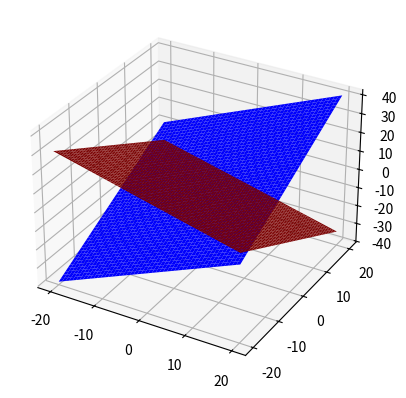

Generate this figure with matplotlib: (Note: this script raises an exception after producing the figure.)
import numpy as np
import sympy as sp
import matplotlib.pyplot as plt

# definir la variable
a = sp.symbols('a')

# definir la matriz
M = sp.Matrix([
    [1, 1, -1],
    [3, a, a],
    [4, a, 0]
])

# definir terminos independientes
b = sp.Matrix([
    [1],
    [5],
    [5]
])

# calcular determinante
det_M = M.det()

print("Detereminante: ", det_M, '\n')

# obtener valores de a
solutions = sp.solve(det_M, a)
print("Soluciones para a: ", solutions, '\n')

for i in range(len(solutions)):
    M_sub = M.subs(a, solutions[i])
    rank = M_sub.rank()

    M_amp = M_sub.row_join(b)
    rank_amp = M_amp.rank()

    if rank != rank_amp:
        print("SI cuando a =", solutions[i]) 
    else:
        print("SCI cuando a =", solutions[i], " de grado ", 3-rank)

print("Para a != ", solutions, 'SCD')

'''
# Plano 1 a=0
n1 = np.array([1,1,-1])
D1 = 1
X, Y = np.meshgrid(range(10), range(10))
Z1 = (-n1[0]*X - n1[1]*Y - D1) / n1[2]

# Planos verticales
Y2, Z2 = np.meshgrid(range(10), range(10))

X2 = np.full_like(Y2, 5/3)   # 3x = 5
X3 = np.full_like(Y2, 5/4)   # 4x = 5

# Plot
fig = plt.figure()
ax = fig.add_subplot(111, projection='3d')

ax.plot_surface(X, Y, Z1, alpha=0.5, color='blue')
ax.plot_surface(X2, Y2, Z2, alpha=0.5, color='red')
ax.plot_surface(X3, Y2, Z2, alpha=0.5, color='green')

plt.show()
'''

# Plano a = 5
n1 = np.array([1,1,-1])
n2 = np.array([3,5,5])
n3 = np.array([4,5,0])

D1 = 1
D2 = 5
D3 = 5

X, Y = np.meshgrid(np.linspace(-20, 20, 50), np.linspace(-20, 20, 50))

# Planes that can solve for z
z1 = (-n1[0]*X - n1[1]*Y - D1) / n1[2]
z2 = (-n2[0]*X - n2[1]*Y - D2) / n2[2]

# For plane 3 (solve for x instead)
Z = np.meshgrid(range(10), range(10))[0]  # reuse grid
X3 = (-n3[1]*Y - D3) / n3[0]

fig = plt.figure()
ax = fig.add_subplot(projection="3d")

ax.plot_surface(X, Y, z1, color="blue")
ax.plot_surface(X, Y, z2, color="red")

# Plot vertical plane
ax.plot_surface(X3, Y, Z, color="green")

#ax.scatter(point[0], point[1], point[2], color='black', s=50)

plt.show()
